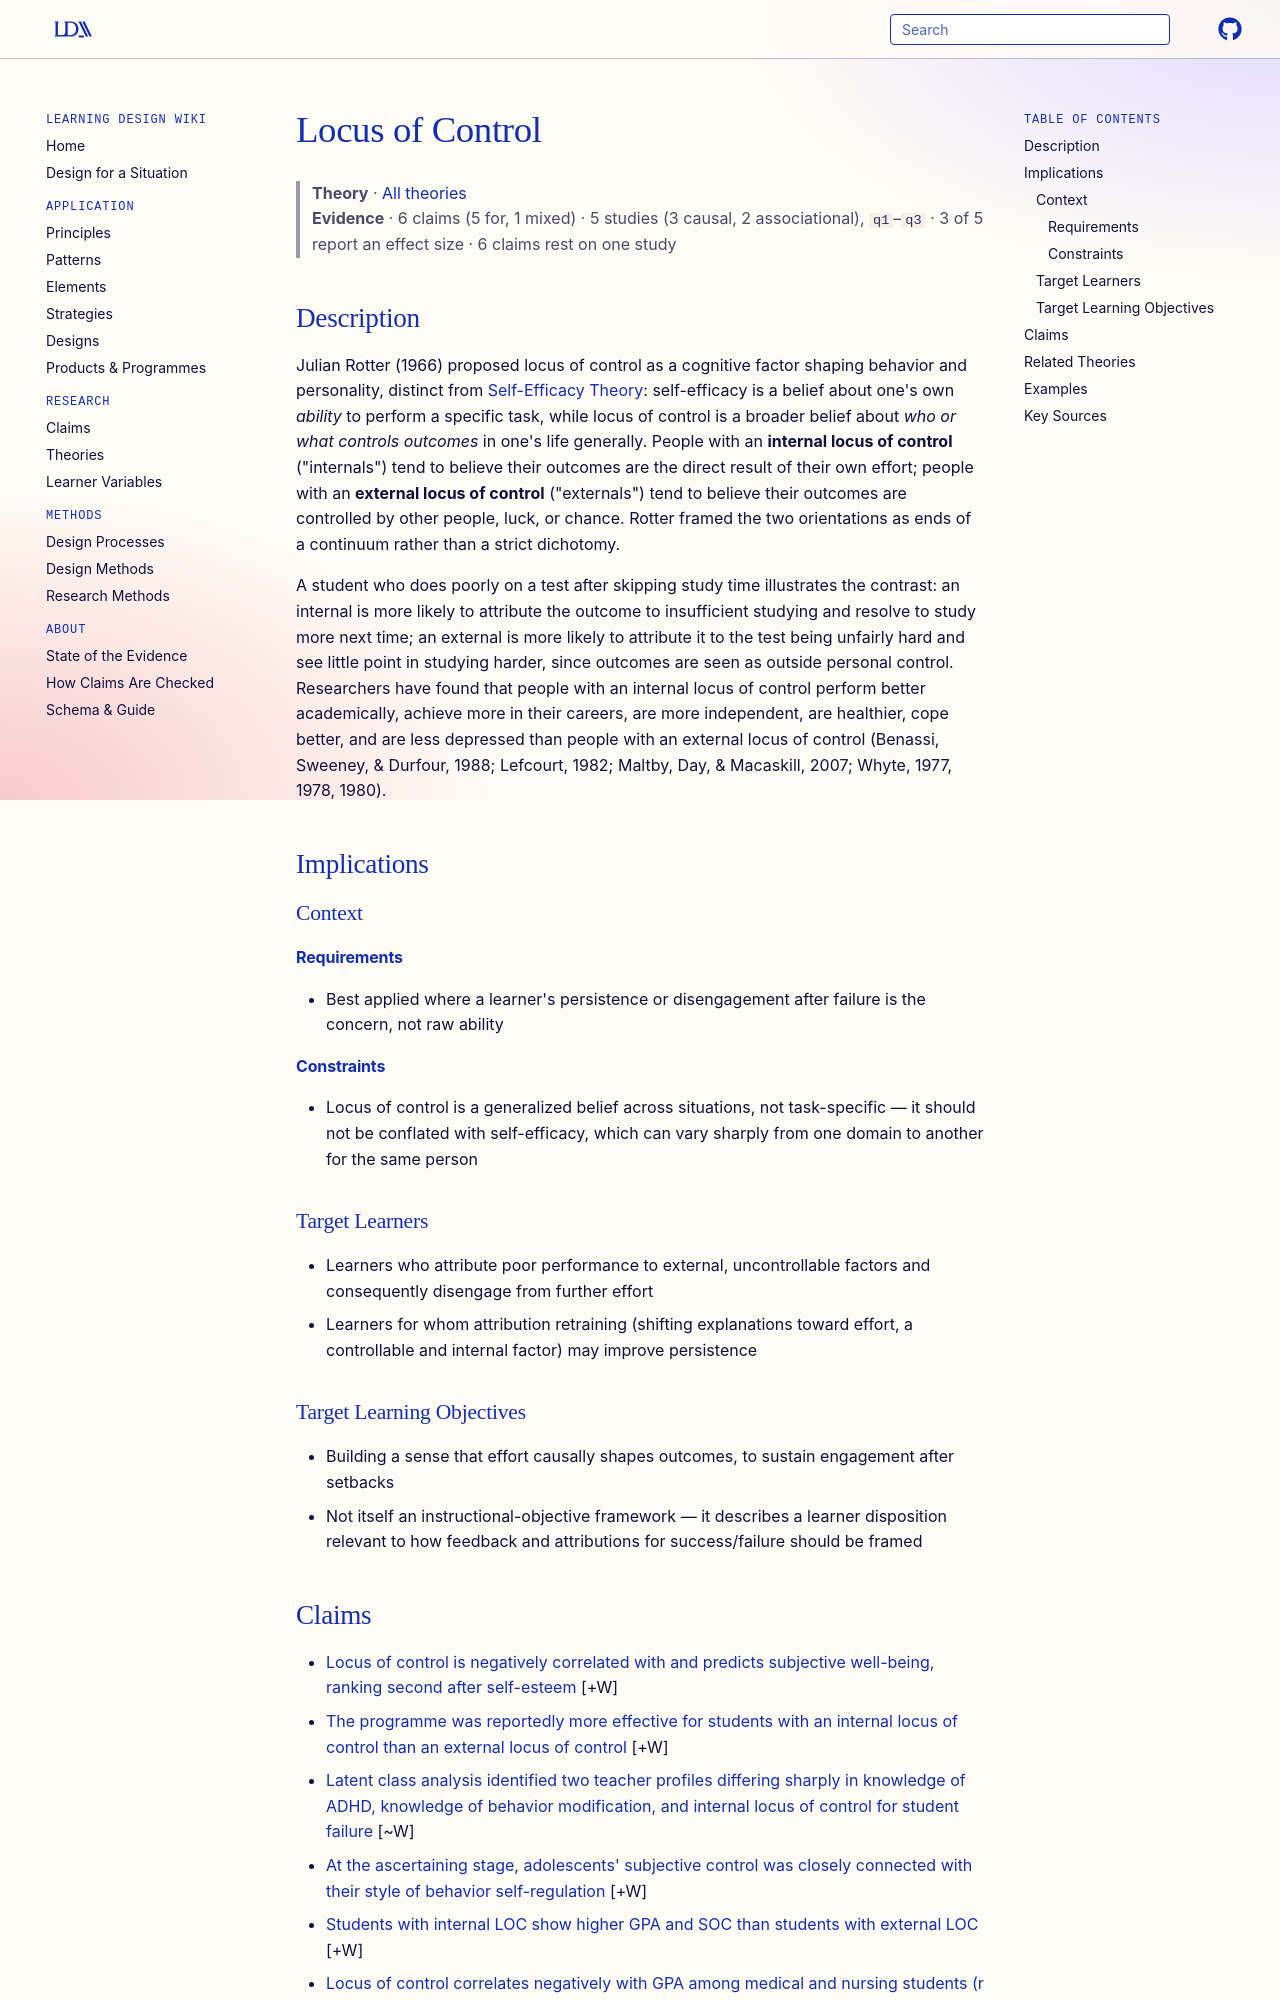

repository: Learning-Design-Alliance/learning-wiki · page: theories/locus-of-control/index.html · generator: mkdocs

---
type: theory
title: Locus of Control
description: Locus of control is a person's generalized belief about whether their outcomes are caused mainly by their own effort (internal) or by forces outside their control such as luck, chance, or powerful others (external).
canonical: true
status: review
generated:
  by: claude/unspecified
  at: 2026-08-29
---

# Locus of Control

> **Theory** · [All theories](index.md)
> **Evidence** · 6 claims (5 for, 1 mixed) · 5 studies (3 causal, 2 associational), `q1`–`q3` · 3 of 5 report an effect size · 6 claims rest on one study

## Description
Julian Rotter (1966) proposed locus of control as a cognitive factor shaping behavior and personality, distinct from [Self-Efficacy Theory](self-efficacy-theory.md): self-efficacy is a belief about one's own *ability* to perform a specific task, while locus of control is a broader belief about *who or what controls outcomes* in one's life generally. People with an **internal locus of control** ("internals") tend to believe their outcomes are the direct result of their own effort; people with an **external locus of control** ("externals") tend to believe their outcomes are controlled by other people, luck, or chance. Rotter framed the two orientations as ends of a continuum rather than a strict dichotomy.

A student who does poorly on a test after skipping study time illustrates the contrast: an internal is more likely to attribute the outcome to insufficient studying and resolve to study more next time; an external is more likely to attribute it to the test being unfairly hard and see little point in studying harder, since outcomes are seen as outside personal control. Researchers have found that people with an internal locus of control perform better academically, achieve more in their careers, are more independent, are healthier, cope better, and are less depressed than people with an external locus of control (Benassi, Sweeney, & Durfour, 1988; Lefcourt, 1982; Maltby, Day, & Macaskill, 2007; Whyte, 1977, 1978, 1980).

## Implications

### Context
#### Requirements
- Best applied where a learner's persistence or disengagement after failure is the concern, not raw ability
#### Constraints
- Locus of control is a generalized belief across situations, not task-specific — it should not be conflated with self-efficacy, which can vary sharply from one domain to another for the same person

### Target Learners
- Learners who attribute poor performance to external, uncontrollable factors and consequently disengage from further effort
- Learners for whom attribution retraining (shifting explanations toward effort, a controllable and internal factor) may improve persistence

### Target Learning Objectives
- Building a sense that effort causally shapes outcomes, to sustain engagement after setbacks
- Not itself an instructional-objective framework — it describes a learner disposition relevant to how feedback and attributions for success/failure should be framed
